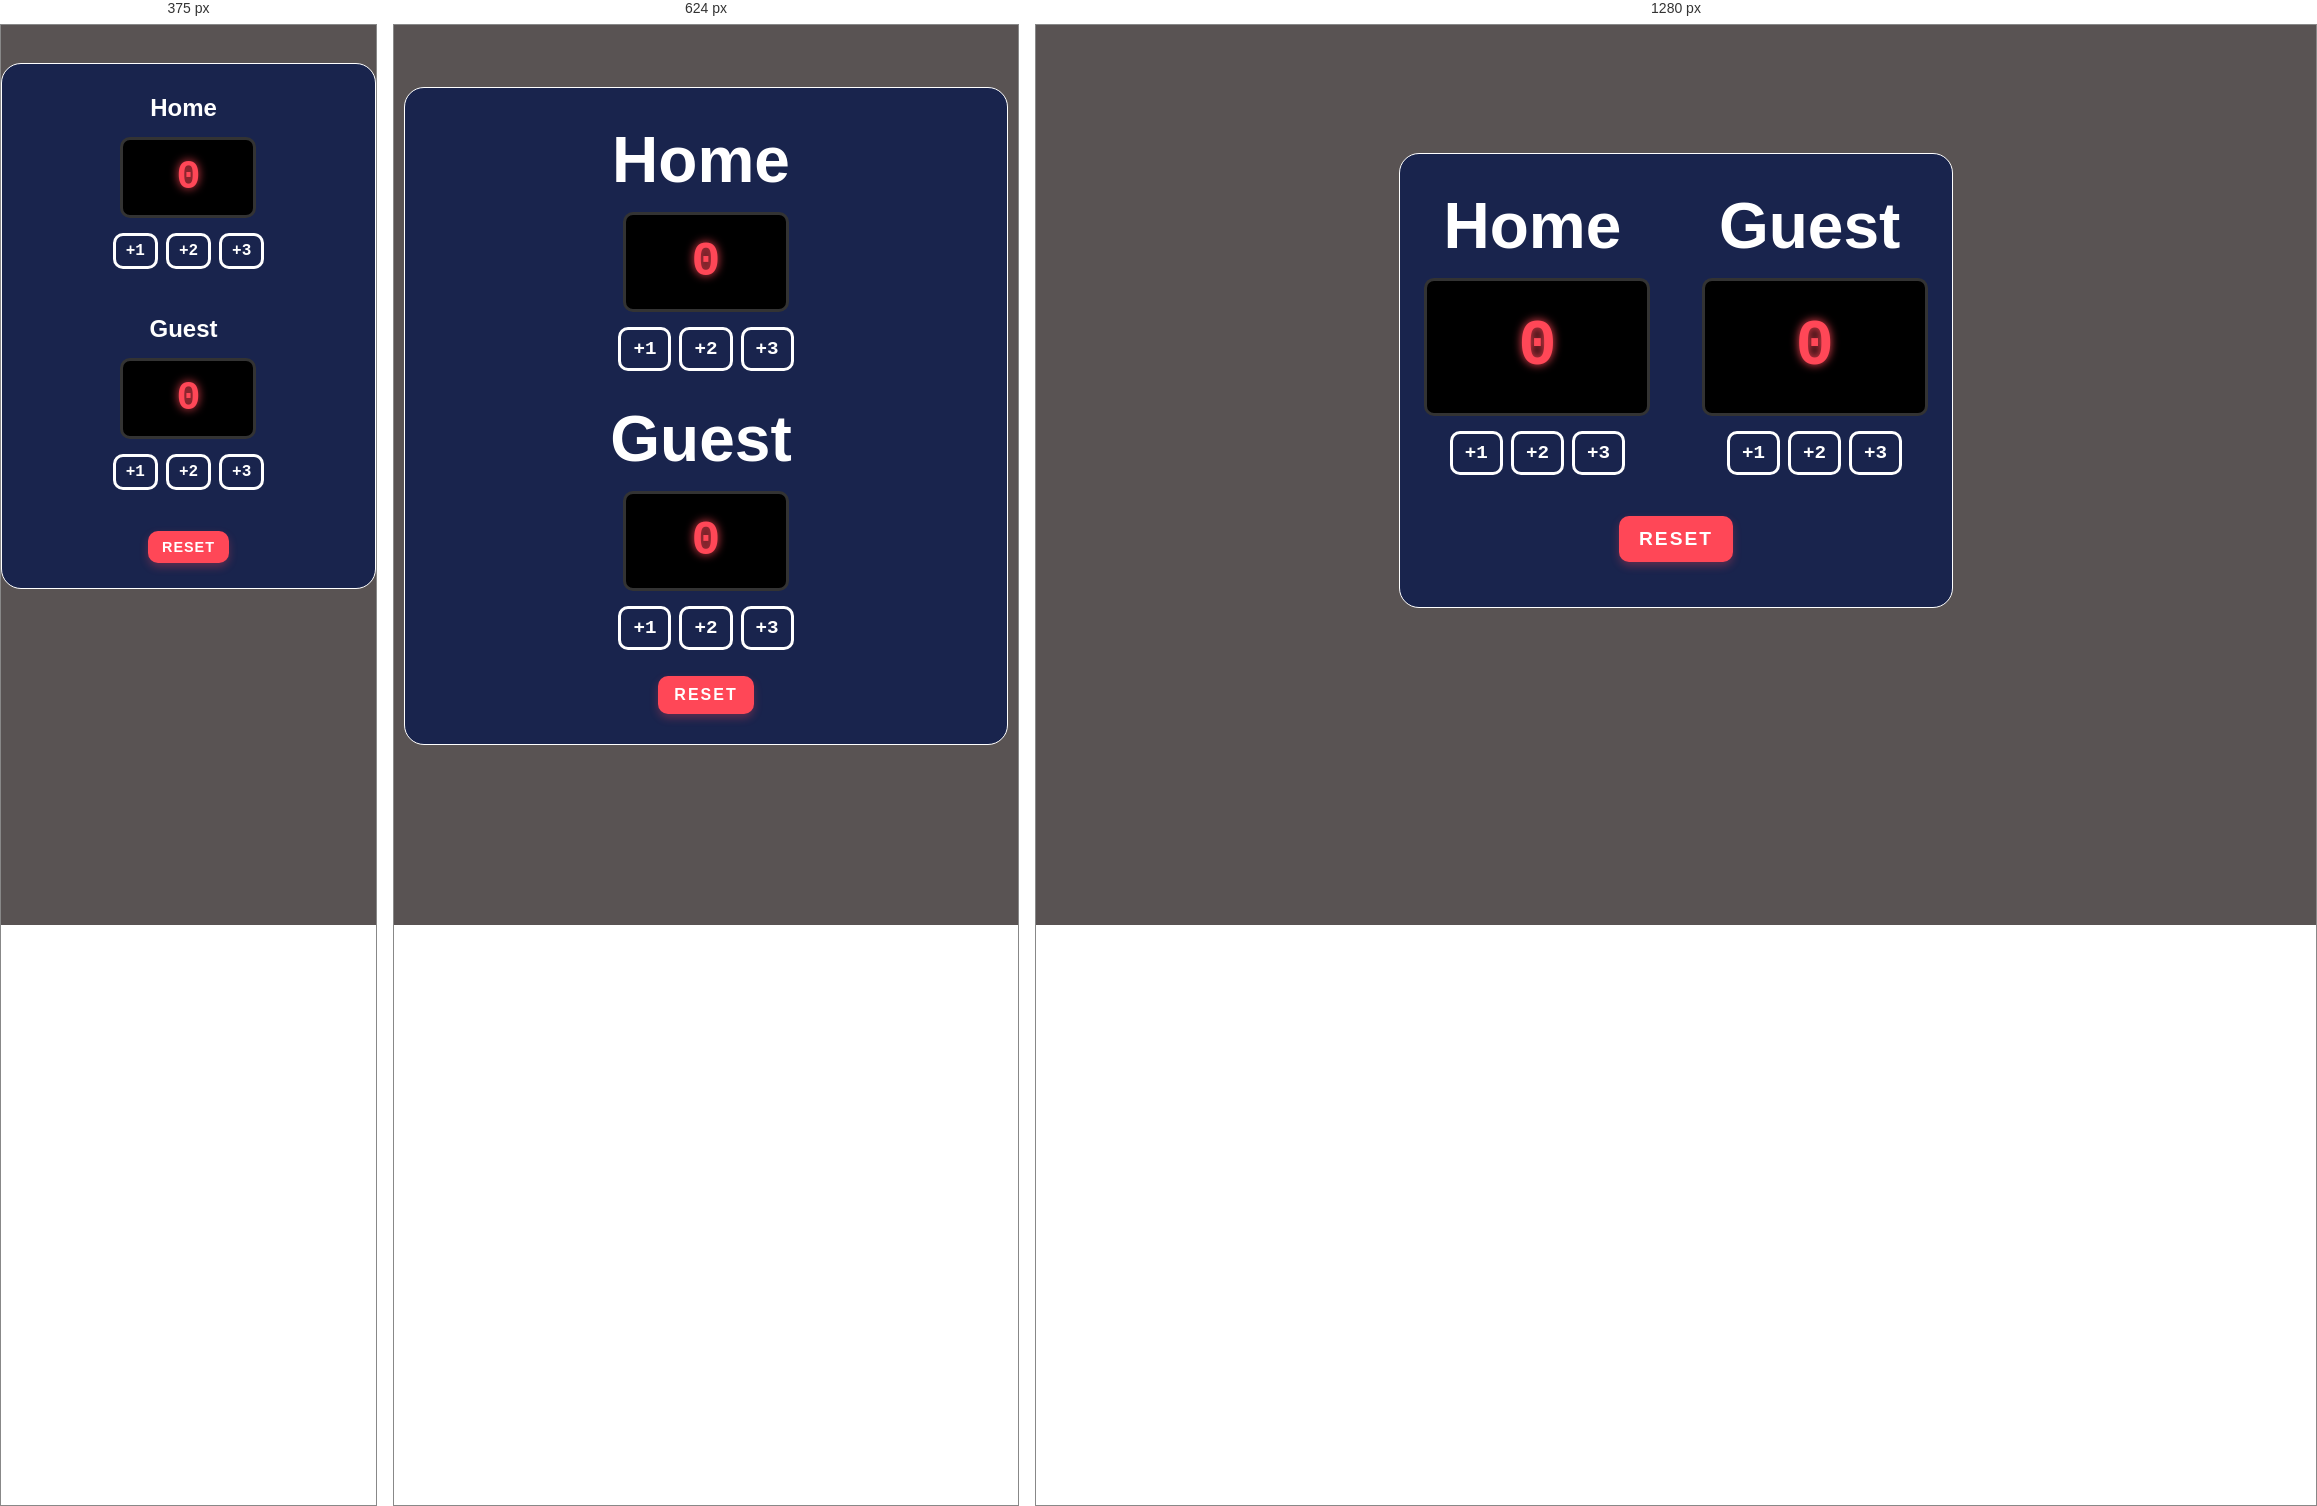
Rendered at 375 px, 624 px and 1280 px, left to right.

<!-- file: index.html -->
<!DOCTYPE html>
<html lang="en">
  <head>
    <meta charset="UTF-8" />
    <meta name="viewport" content="width=device-width, initial-scale=1.0" />
    <title>Scoreboard</title>
    <link rel="stylesheet" href="styles.css" />
  </head>
  <body>
    <main>
      <div class="scoreboard">
        <div id="homeScore">
          <h1>Home</h1>
          <span id="homeScoreDisplay" class="homeScore">0</span>
          <div class="button-group">
            <button onclick="addHomeScore(1)" class="score-btn">+1</button>
            <button onclick="addHomeScore(2)" class="score-btn">+2</button>
            <button onclick="addHomeScore(3)" class="score-btn">+3</button>
          </div>
        </div>

        <div id="guestScore">
          <h1>Guest</h1>
          <span id="guestScoreDisplay" class="guestScore">0</span>
          <div class="button-group">
            <button onclick="addGuestScore(1)" class="score-btn">+1</button>
            <button onclick="addGuestScore(2)" class="score-btn">+2</button>
            <button onclick="addGuestScore(3)" class="score-btn">+3</button>
          </div>
        </div>

        <div class="reset-section">
          <button onclick="resetScores()" class="reset-btn">RESET</button>
        </div>
      </div>
    </main>
  </body>
  <script src="script.js"></script>
</html>


/* @media block from styles.css */
@media (max-width: 768px) {
  .scoreboard {
    width: 90%;
    gap: 5%;
    flex-direction: column;
  }

  span.homeScore,
  span.guestScore {
    font-size: 3rem;
    padding: 20px 30px;
    min-width: 100px;
  }

  .score-btn {
    font-size: 1.2rem;
    padding: 8px 12px;
    min-width: 45px;
  }

  .reset-btn {
    font-size: 1rem;
    padding: 10px 16px;
    margin: 10px 0;
  }
}

/* @media block from styles.css */
@media (max-width: 480px) {
  .scoreboard {
    width: 95%;
    padding: 15px;
    gap: 15px;
  }

  #homeScore h1,
  #guestScore h1 {
    font-size: 1.5rem;
  }

  span.homeScore,
  span.guestScore {
    font-size: 2.5rem;
    padding: 15px 25px;
    min-width: 80px;
  }

  .score-btn {
    font-size: 1rem;
    padding: 6px 10px;
    min-width: 40px;
  }

  .reset-btn {
    font-size: 0.9rem;
    padding: 8px 14px;
    letter-spacing: 1px;
  }
}